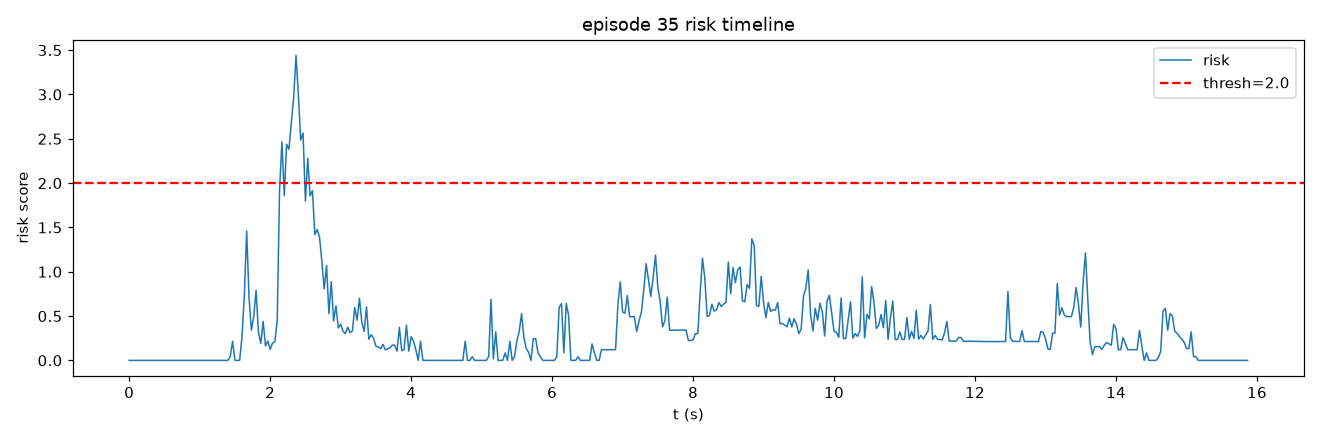

Source data for this figure (header and first rows):
frame, t, risk, speed, accel, track_err, limit, gripper_osc
0, 0.0, 0.0, 0.0, 0.0, 1.118, 0.0, 0.0
1, 0.03333, 0.0, 0.0, 0.0, 1.139, 0.0, 0.0
2, 0.06667, 0.0, 0.0, 0.0, 1.139, 0.0, 0.0
3, 0.1, 0.0, 0.0, 0.0, 1.139, 0.0, 0.0
4, 0.1333, 0.0, 0.0, 0.0, 1.139, 0.0, 0.0
5, 0.1667, 0.0, 0.0, 0.0, 1.139, 0.0, 0.0
6, 0.2, 0.0, 0.0, 0.0, 1.176, 0.0, 0.0
7, 0.2333, 0.0, 0.0, 0.0, 1.176, 0.0, 0.0
8, 0.2667, 0.0, 0.0, 0.0, 1.176, 0.0, 0.0
9, 0.3, 0.0, 0.0, 0.0, 1.176, 0.0, 0.0
10, 0.3333, 0.0, 0.0, 0.0, 1.176, 0.0, 0.0
11, 0.3667, 0.0, 0.0, 0.0, 1.176, 0.0, 0.0
12, 0.4, 0.0, 0.0, 0.0, 1.218, 0.0, 0.0
13, 0.4333, 0.0, 0.0, 0.0, 1.264, 0.0, 0.0
14, 0.4667, 0.0, 0.0, 0.0, 1.264, 0.0, 0.0
15, 0.5, 0.0, 0.0, 0.0, 1.264, 0.0, 0.0
16, 0.5333, 0.0, 0.0, 0.0, 1.264, 0.0, 0.0
17, 0.5667, 0.0, 0.0, 0.0, 1.264, 0.0, 0.0
18, 0.6, 0.0, 0.0, 0.0, 1.264, 0.0, 0.0
19, 0.6333, 0.0, 0.0, 0.0, 1.315, 0.0, 0.0
20, 0.6667, 0.0, 0.0, 0.0, 1.297, 0.0, 0.0
21, 0.7, 0.0, 0.0, 0.0, 1.297, 0.0, 0.0
22, 0.7333, 0.0, 0.0, 0.0, 1.297, 0.0, 0.0
23, 0.7667, 0.0, 0.0, 0.0, 1.297, 0.0, 0.0
24, 0.8, 0.0, 0.0, 0.0, 1.297, 0.0, 0.0
25, 0.8333, 0.0, 0.0, 0.0, 1.297, 0.0, 0.0
26, 0.8667, 0.0, 0.0, 0.0, 1.315, 0.0, 0.0
27, 0.9, 0.0, 0.0, 0.0, 1.315, 0.0, 0.0
28, 0.9333, 0.0, 0.0, 0.0, 1.297, 0.0, 0.0
29, 0.9667, 0.0, 0.0, 0.0, 1.285, 0.0, 0.0
30, 1.0, 0.0, 0.0, 0.0, 1.269, 0.0, 0.0
31, 1.033, 0.0, 0.0, 0.0, 1.258, 0.0, 0.0
32, 1.067, 0.0, 0.0, 0.0, 1.258, 0.0, 0.0
33, 1.1, 0.0, 0.0, 0.0, 1.258, 0.0, 0.0
34, 1.133, 0.0, 0.0, 0.0, 1.258, 0.0, 0.0
35, 1.167, 0.0, 0.0, 0.0, 1.285, 0.0, 0.0
36, 1.2, 0.0, 0.0, 0.0, 1.285, 0.0, 0.0
37, 1.233, 0.0, 0.0, 0.0, 1.285, 0.0, 0.0
38, 1.267, 0.0, 0.0, 0.0, 1.27, 0.0, 0.0
39, 1.3, 0.0, 0.0, 0.0, 1.383, 0.0, 0.0
40, 1.333, 0.0, 0.0, 0.0, 1.618, 0.0, 0.0
41, 1.367, 0.0, 2.637, 2.637, 1.744, 0.0, 0.0
42, 1.4, 0.0, 5.275, 2.637, 1.651, 0.0, 0.0
43, 1.433, 0.04276, 10.55, 5.275, 1.515, 0.0, 0.0
44, 1.467, 0.2165, 2.637, 7.912, 1.873, 0.0, 0.0
45, 1.5, 0.0, 0.0, 2.637, 2.417, 0.0, 0.0
46, 1.533, 0.0, 0.0, 0.0, 3.059, 0.0, 0.0
47, 1.567, 0.0, 0.0, 0.0, 4.078, 0.0, 0.0
48, 1.6, 0.2648, 7.46, 7.46, 5.339, 0.0, 0.0
49, 1.633, 0.7316, 19.74, 12.92, 6.498, 0.0, 0.0
50, 1.667, 1.459, 40, 21.43, 6.796, 0.0, 0.0
51, 1.7, 0.7094, 47.55, 9.509, 6.567, 0.0, 0.0
52, 1.733, 0.3408, 46.14, 2.637, 6.102, 0.0, 0.0
53, 1.767, 0.4929, 41.11, 7.912, 5.738, 0.0, 0.0
54, 1.8, 0.7909, 33.46, 13.45, 5.579, 0.0, 0.0
55, 1.833, 0.3201, 32.62, 6.46, 5.524, 0.0, 0.0
56, 1.867, 0.1925, 33.15, 2.638, 5.392, 0.0, 0.0
57, 1.9, 0.4406, 30.87, 8.747, 5.3, 0.0, 0.0
58, 1.933, 0.1627, 33.05, 3.73, 5.026, 0.0, 0.0
59, 1.967, 0.2193, 30.07, 5.897, 4.949, 0.0, 0.0
... 417 more rows
